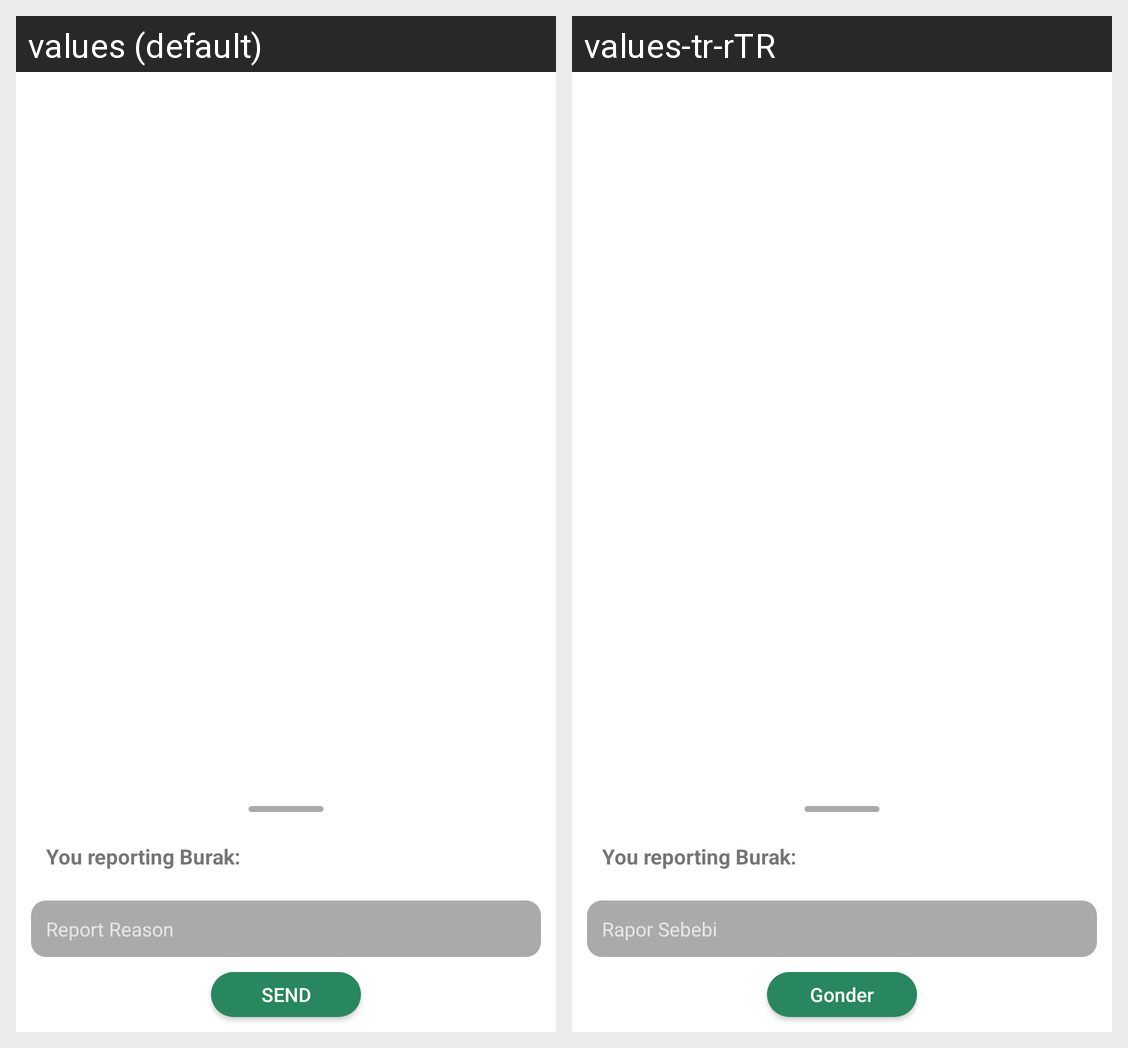

Translations of the strings shown on this Android screen, per locale in the grid:
Android screen res/layout/layout_report_post.xml rendered under 2 locales, left to right: values (default), values-tr-rTR. Device: Nexus 5 (rendered at 1080×1920; each locale shown at half size, 540×960, under a caption strip naming it); theme Theme.MyGoalDiary.
Strings drawn on this screen, with the default value and each locale's value (text and hints the layout hard-codes, and strings that could not be matched under every locale, appear in the picture but are not listed):

reportReason
  values: Report Reason
  values-tr-rTR: Rapor Sebebi

send
  values: SEND
  values-tr-rTR: Gonder
